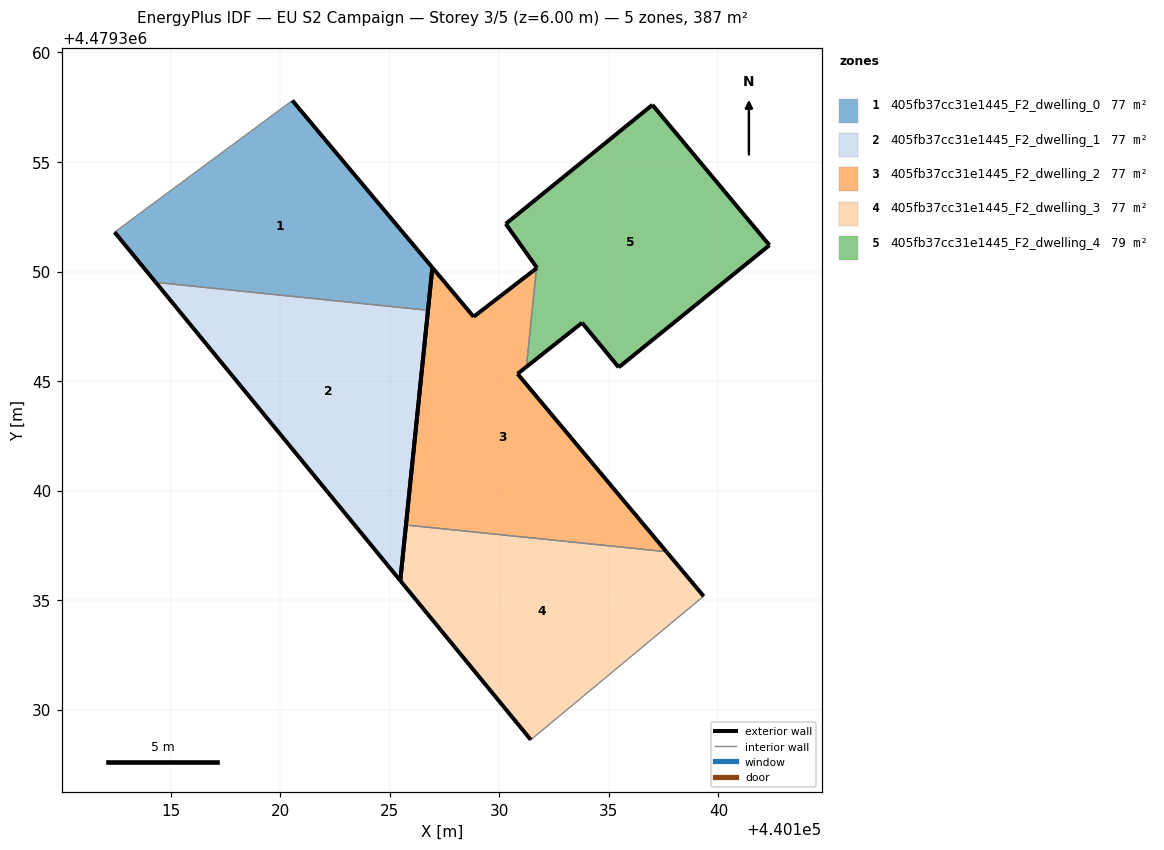
=== STOREY PLAN SPEC (per zone: floor XY polygon, exterior-wall plan segments, windows/doors) ===
zone 1: 405fb37cc31e1445_F2_dwelling_0  (77.4 m²)
  floor: (440126.75, 4479348.23) (440126.95, 4479350.18) (440120.56, 4479357.80) (440112.45, 4479351.80) (440114.32, 4479349.51)
  exterior wall: (440120.56, 4479357.80) – (440126.95, 4479350.18)  [9.9 m]
  exterior wall: (440126.95, 4479350.18) – (440126.75, 4479348.23)  [2.0 m]
  exterior wall: (440114.32, 4479349.51) – (440112.45, 4479351.80)  [3.0 m]
  interior walls: 2
zone 2: 405fb37cc31e1445_F2_dwelling_1  (77.4 m²)
  floor: (440125.48, 4479335.90) (440126.75, 4479348.23) (440114.32, 4479349.51)
  exterior wall: (440126.75, 4479348.23) – (440125.48, 4479335.90)  [12.4 m]
  exterior wall: (440125.48, 4479335.90) – (440114.32, 4479349.51)  [17.6 m]
  interior walls: 1
zone 3: 405fb37cc31e1445_F2_dwelling_2  (76.8 m²)
  floor: (440137.63, 4479337.22) (440130.83, 4479345.33) (440131.24, 4479345.65) (440131.70, 4479350.15) (440128.83, 4479347.94) (440126.95, 4479350.18) (440125.74, 4479338.43)
  exterior wall: (440128.83, 4479347.94) – (440131.70, 4479350.15)  [3.6 m]
  exterior wall: (440131.24, 4479345.65) – (440130.83, 4479345.33)  [0.5 m]
  exterior wall: (440130.83, 4479345.33) – (440137.63, 4479337.22)  [10.6 m]
  exterior wall: (440125.74, 4479338.43) – (440126.95, 4479350.18)  [11.8 m]
  exterior wall: (440126.95, 4479350.18) – (440128.83, 4479347.94)  [2.9 m]
  interior walls: 2
zone 4: 405fb37cc31e1445_F2_dwelling_3  (76.8 m²)
  floor: (440139.33, 4479335.19) (440137.63, 4479337.22) (440125.74, 4479338.43) (440125.48, 4479335.90) (440131.44, 4479328.63)
  exterior wall: (440125.48, 4479335.90) – (440125.74, 4479338.43)  [2.6 m]
  exterior wall: (440137.63, 4479337.22) – (440139.33, 4479335.19)  [2.6 m]
  exterior wall: (440131.44, 4479328.63) – (440125.48, 4479335.90)  [9.4 m]
  interior walls: 2
zone 5: 405fb37cc31e1445_F2_dwelling_4  (78.6 m²)
  floor: (440142.33, 4479351.20) (440136.99, 4479357.61) (440130.29, 4479352.18) (440131.72, 4479350.17) (440131.70, 4479350.15) (440131.24, 4479345.65) (440133.78, 4479347.66) (440135.45, 4479345.63)
  exterior wall: (440142.33, 4479351.20) – (440135.45, 4479345.63)  [8.9 m]
  exterior wall: (440135.45, 4479345.63) – (440133.78, 4479347.66)  [2.6 m]
  exterior wall: (440133.78, 4479347.66) – (440131.24, 4479345.65)  [3.2 m]
  exterior wall: (440131.70, 4479350.15) – (440131.72, 4479350.17)  [0.0 m]
  exterior wall: (440131.72, 4479350.17) – (440130.29, 4479352.18)  [2.5 m]
  exterior wall: (440130.29, 4479352.18) – (440136.99, 4479357.61)  [8.6 m]
  exterior wall: (440136.99, 4479357.61) – (440142.33, 4479351.20)  [8.3 m]
  interior walls: 1

=== DERIVED (storey summary) ===
Building: EU S2 Campaign
Storey: 3 of 5  (floor level z = 6.00 m)
Storey gross floor area: 387.1 m²
Zones on this storey: 5
  - 405fb37cc31e1445_F2_dwelling_0: floor 77.4 m²; exterior wall 14.9 m (44.6 m²); WWR 0.0%
  - 405fb37cc31e1445_F2_dwelling_1: floor 77.4 m²; exterior wall 30.0 m (90.0 m²); WWR 0.0%
  - 405fb37cc31e1445_F2_dwelling_2: floor 76.8 m²; exterior wall 29.5 m (88.4 m²); WWR 0.0%
  - 405fb37cc31e1445_F2_dwelling_3: floor 76.8 m²; exterior wall 14.6 m (43.8 m²); WWR 0.0%
  - 405fb37cc31e1445_F2_dwelling_4: floor 78.6 m²; exterior wall 34.2 m (102.5 m²); WWR 0.0%
Zone adjacency (shared interzone walls):
  - 405fb37cc31e1445_F2_dwelling_0 ↔ 405fb37cc31e1445_F2_dwelling_1
  - 405fb37cc31e1445_F2_dwelling_2 ↔ 405fb37cc31e1445_F2_dwelling_3
  - 405fb37cc31e1445_F2_dwelling_2 ↔ 405fb37cc31e1445_F2_dwelling_4